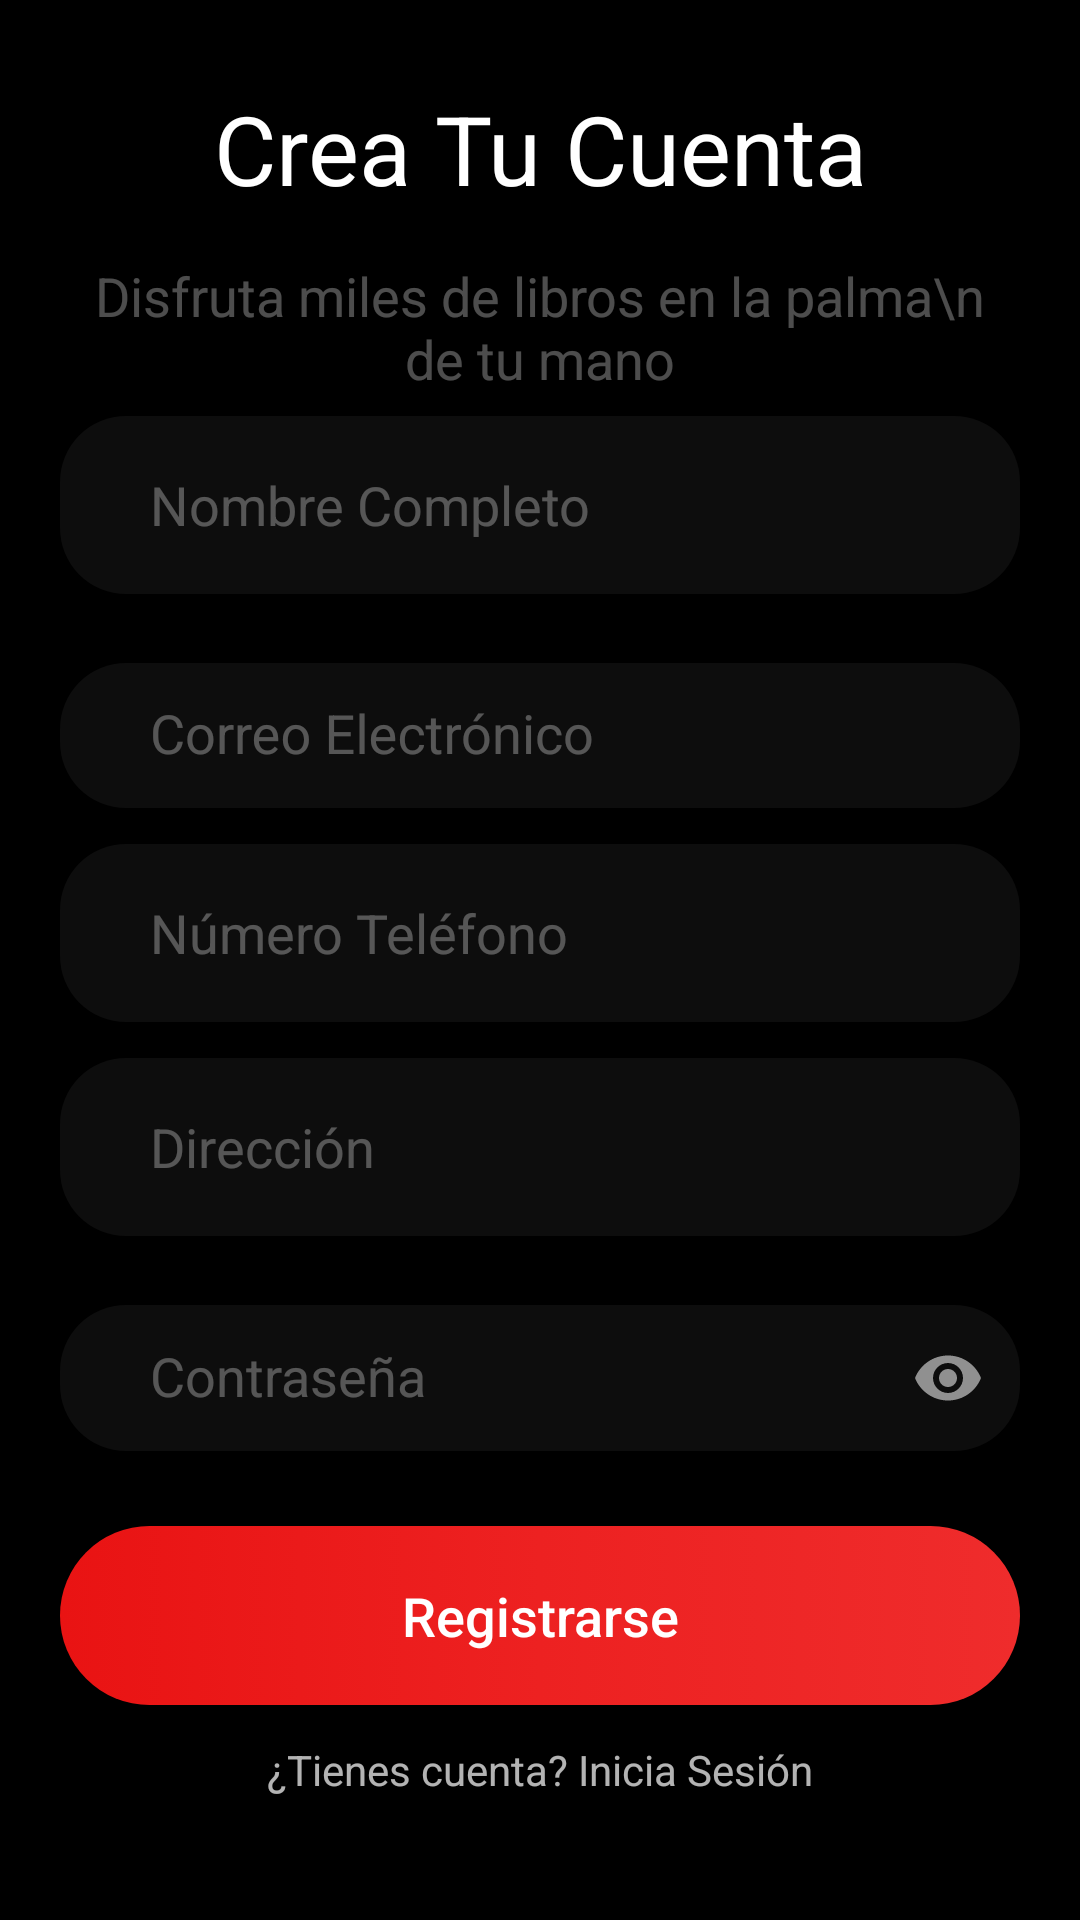

Layout XML and referenced resources for this Android screen:
<!-- AndroidManifest.xml: application theme Theme.BibliotecaDeLibros20 -->
<!-- res/layout/activity_registrarse.xml -->
<?xml version="1.0" encoding="utf-8"?>
<ScrollView
    xmlns:android="http://schemas.android.com/apk/res/android"
    xmlns:app="http://schemas.android.com/apk/res-auto"
    xmlns:tools="http://schemas.android.com/tools"
    android:fillViewport="true"
    android:layout_height="match_parent"
    android:layout_width="match_parent">

    <LinearLayout
        android:layout_width="match_parent"
        android:layout_height="match_parent"
        android:background="@color/black"
        android:paddingHorizontal="20dp"
        android:gravity="center_horizontal"
        android:orientation="vertical"
        tools:context=".view.activities.registro.RegistrarseActivity">

        <TextView
            android:id="@+id/tvCrearCuenta"
            android:layout_width="match_parent"
            android:layout_height="0dp"
            android:layout_marginTop="20dp"
            android:gravity="center"
            android:text="Crea Tu Cuenta"
            android:textColor="@color/white"
            android:layout_weight="1"
            android:textSize="32sp" />

        <TextView
            android:id="@+id/tvSubtitulo"
            android:layout_width="match_parent"
            android:layout_height="0dp"
            android:layout_weight="1"
            android:gravity="center"
            android:text="Disfruta miles de libros en la palma\n de tu mano"
            android:textColor="#4DFFFFFF"
            android:textSize="18sp" />

        <EditText
            android:id="@+id/etNombre"
            android:layout_width="match_parent"
            android:layout_height="0dp"
            android:layout_weight="1"
            android:background="@drawable/design_background_gray"
            android:hint="Nombre Completo"
            android:inputType="textCapWords"
            android:paddingStart="30dp"
            android:textColorHint="#4DFFFFFF" />

        <com.google.android.material.textfield.TextInputLayout
            android:id="@+id/textInputLayout2"
            android:layout_width="match_parent"
            android:layout_height="0dp"
            android:layout_weight="1"
            android:layout_marginTop="12dp"
            android:gravity="center"
            android:textColor="#4DFFFFFF"
            android:textColorHint="#4DFFFFFF"
            app:errorEnabled="true">

            <com.google.android.material.textfield.TextInputEditText
                android:id="@+id/etCorreo"
                android:layout_width="match_parent"
                android:layout_height="match_parent"
                android:background="@drawable/design_background_gray"
                android:hint="Correo Electrónico"
                android:inputType="textEmailAddress"
                android:paddingStart="30dp" />
        </com.google.android.material.textfield.TextInputLayout>

        <EditText
            android:id="@+id/etTelefono"
            android:layout_width="match_parent"
            android:layout_height="0dp"
            android:layout_weight="1"
            android:layout_marginTop="12dp"
            android:background="@drawable/design_background_gray"
            android:hint="Número Teléfono"
            android:inputType="number"
            android:maxLength="10"
            android:paddingStart="30dp"
            android:textColorHint="#4DFFFFFF" />

        <EditText
            android:id="@+id/etDireccion"
            android:layout_width="match_parent"
            android:layout_height="0dp"
            android:layout_weight="1"
            android:layout_marginTop="12dp"
            android:background="@drawable/design_background_gray"
            android:hint="Dirección"
            android:inputType="textCapSentences"
            android:paddingStart="30dp"
            android:textColorHint="#4DFFFFFF" />

        <com.google.android.material.textfield.TextInputLayout
            android:id="@+id/textInputLayout"
            android:layout_width="match_parent"
            android:layout_height="0dp"
            android:layout_weight="1"
            android:layout_marginTop="12dp"
            android:gravity="center"
            android:textColor="#4DFFFFFF"
            android:textColorHint="#4DFFFFFF"
            app:endIconMode="password_toggle"
            app:errorEnabled="true">

            <com.google.android.material.textfield.TextInputEditText
                android:id="@+id/etClave"
                android:layout_width="match_parent"
                android:layout_height="match_parent"
                android:background="@drawable/design_background_gray"
                android:hint="Contraseña"
                android:inputType="textPassword"
                android:maxLength="15"
                android:paddingStart="30dp" />
        </com.google.android.material.textfield.TextInputLayout>

        <Button
            android:id="@+id/btnRegistrar"
            android:layout_width="match_parent"
            android:layout_height="0dp"
            android:layout_weight="1"
            android:layout_marginTop="25dp"
            android:background="@drawable/design_orange_button"
            android:padding="12dp"
            android:text="Registrarse"
            android:textAllCaps="false"
            android:textSize="18sp" />

        <TextView
            android:id="@+id/tvIniciarSesion"
            android:layout_width="wrap_content"
            android:layout_height="0dp"
            android:layout_weight="1"
            android:layout_marginTop="12dp"
            android:text="¿Tienes cuenta? Inicia Sesión" />

    </LinearLayout>

</ScrollView>
<!-- resources referenced by this layout -->
<resources>
  <!-- drawable design_background_gray (drawable) -->
  <?xml version="1.0" encoding="utf-8"?>
  <selector xmlns:android="http://schemas.android.com/apk/res/android">
  
      <item>
          <shape android:shape="rectangle">
              <solid
                  android:color="#14AAAAAA"
                  />
              <corners
                  android:radius="22dp"
                  />
          </shape>
      </item>
  
  </selector>
  <!-- drawable design_orange_button (drawable) -->
  <?xml version="1.0" encoding="utf-8"?>
  <selector xmlns:android="http://schemas.android.com/apk/res/android">
      <item>
          <shape android:shape="rectangle" >
              <corners android:radius="50dp"/>
              <gradient
                  android:startColor="#E91313"
                  android:centerColor="#ED2121"
                  android:endColor="#EF2C2C"
                  />
          </shape>
      </item>
  </selector>
  <style name="Theme.BibliotecaDeLibros20" parent="Theme.AppCompat.NoActionBar">
          
          <item name="colorPrimary">@color/purple_500</item>
          <item name="colorPrimaryVariant">@color/purple_700</item>
          <item name="colorOnPrimary">@color/white</item>
          
          <item name="colorSecondary">@color/teal_200</item>
          <item name="colorSecondaryVariant">@color/teal_700</item>
          <item name="colorOnSecondary">@color/black</item>
          
          <item name="android:statusBarColor" tools:targetApi="l">?attr/colorPrimaryVariant</item>
          
      </style>
  <!-- not gathered from this repository: default colours our renderer supplied (Android Studio template values) -->
  <color name="purple_500">#FF6200EE</color>
  <color name="purple_700">#FF3700B3</color>
  <color name="teal_200">#FF03DAC5</color>
  <color name="teal_700">#FF018786</color>
  <color name="black">#FF000000</color>
  <color name="white">#FFFFFFFF</color>
</resources>
